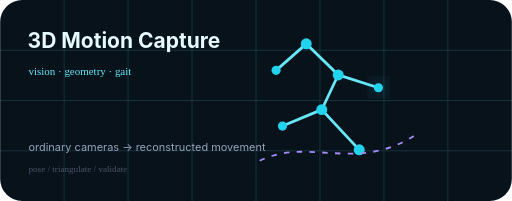
t = 0.00 s
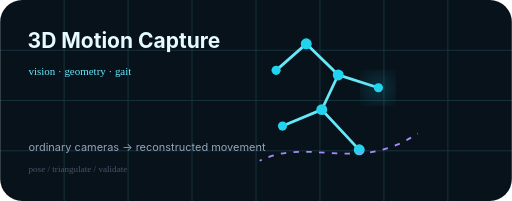
t = 0.75 s
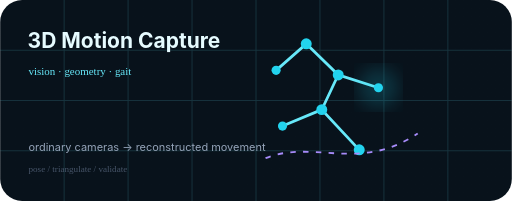
t = 1.50 s
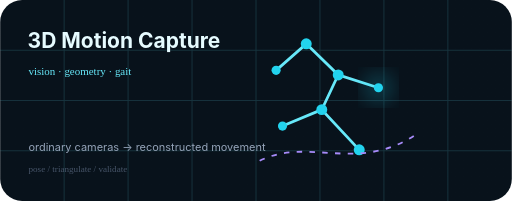
t = 2.00 s
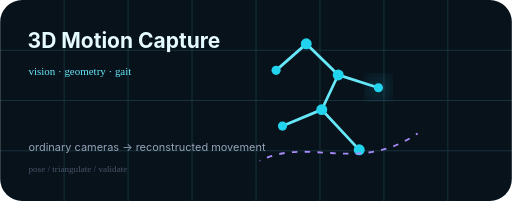
t = 2.63 s
t = 3.00 s: frame unchanged from t = 0.00 s, image omitted

The animated SVG that drew these frames (rendered in a browser with its animation timeline set to each time). Animation: 2 SMIL elements (animate=2); one cycle of 4.00 s, repeats indefinitely.

<svg width="560" height="220" viewBox="0 0 560 220" fill="none" xmlns="http://www.w3.org/2000/svg"><defs><linearGradient id="b" x1="0" y1="0" x2="560" y2="220"><stop stop-color="#08121B"/><stop offset="1" stop-color="#0E2430"/></linearGradient><filter id="g"><feGaussianBlur stdDeviation="10"/></filter></defs><rect width="560" height="220" rx="24" fill="url(#b)"/><g opacity=".16" stroke="#67E8F9"><path d="M0 55H560M0 110H560M0 165H560"/><path d="M70 0V220M140 0V220M210 0V220M280 0V220M350 0V220M420 0V220M490 0V220"/></g><path d="M335 48L370 82L352 120L393 164M370 82L414 96M352 120L309 138M335 48L302 77" stroke="#67E8F9" stroke-width="3" stroke-linecap="round"/><g fill="#22D3EE"><circle cx="335" cy="48" r="6"/><circle cx="370" cy="82" r="6"/><circle cx="352" cy="120" r="6"/><circle cx="393" cy="164" r="6"/><circle cx="414" cy="96" r="5"/><circle cx="309" cy="138" r="5"/><circle cx="302" cy="77" r="5"/></g><path d="M284 176C338 149 391 191 457 146" stroke="#A78BFA" stroke-width="2" stroke-dasharray="6 8"><animate attributeName="stroke-dashoffset" values="0;-56" dur="4s" repeatCount="indefinite"/></path><circle cx="414" cy="96" r="14" fill="#22D3EE" opacity=".18" filter="url(#g)"><animate attributeName="r" values="10;22;10" dur="3s" repeatCount="indefinite"/></circle><text x="30" y="52" fill="#E6FBFF" font-family="Inter,Segoe UI,Arial" font-size="23" font-weight="700">3D Motion Capture</text><text x="31" y="82" fill="#67E8F9" font-family="ui-monospace,Menlo" font-size="12">vision · geometry · gait</text><text x="31" y="165" fill="#94A3B8" font-family="Inter,Segoe UI,Arial" font-size="12">ordinary cameras → reconstructed movement</text><text x="31" y="188" fill="#475569" font-family="ui-monospace,Menlo" font-size="10">pose / triangulate / validate</text></svg>
